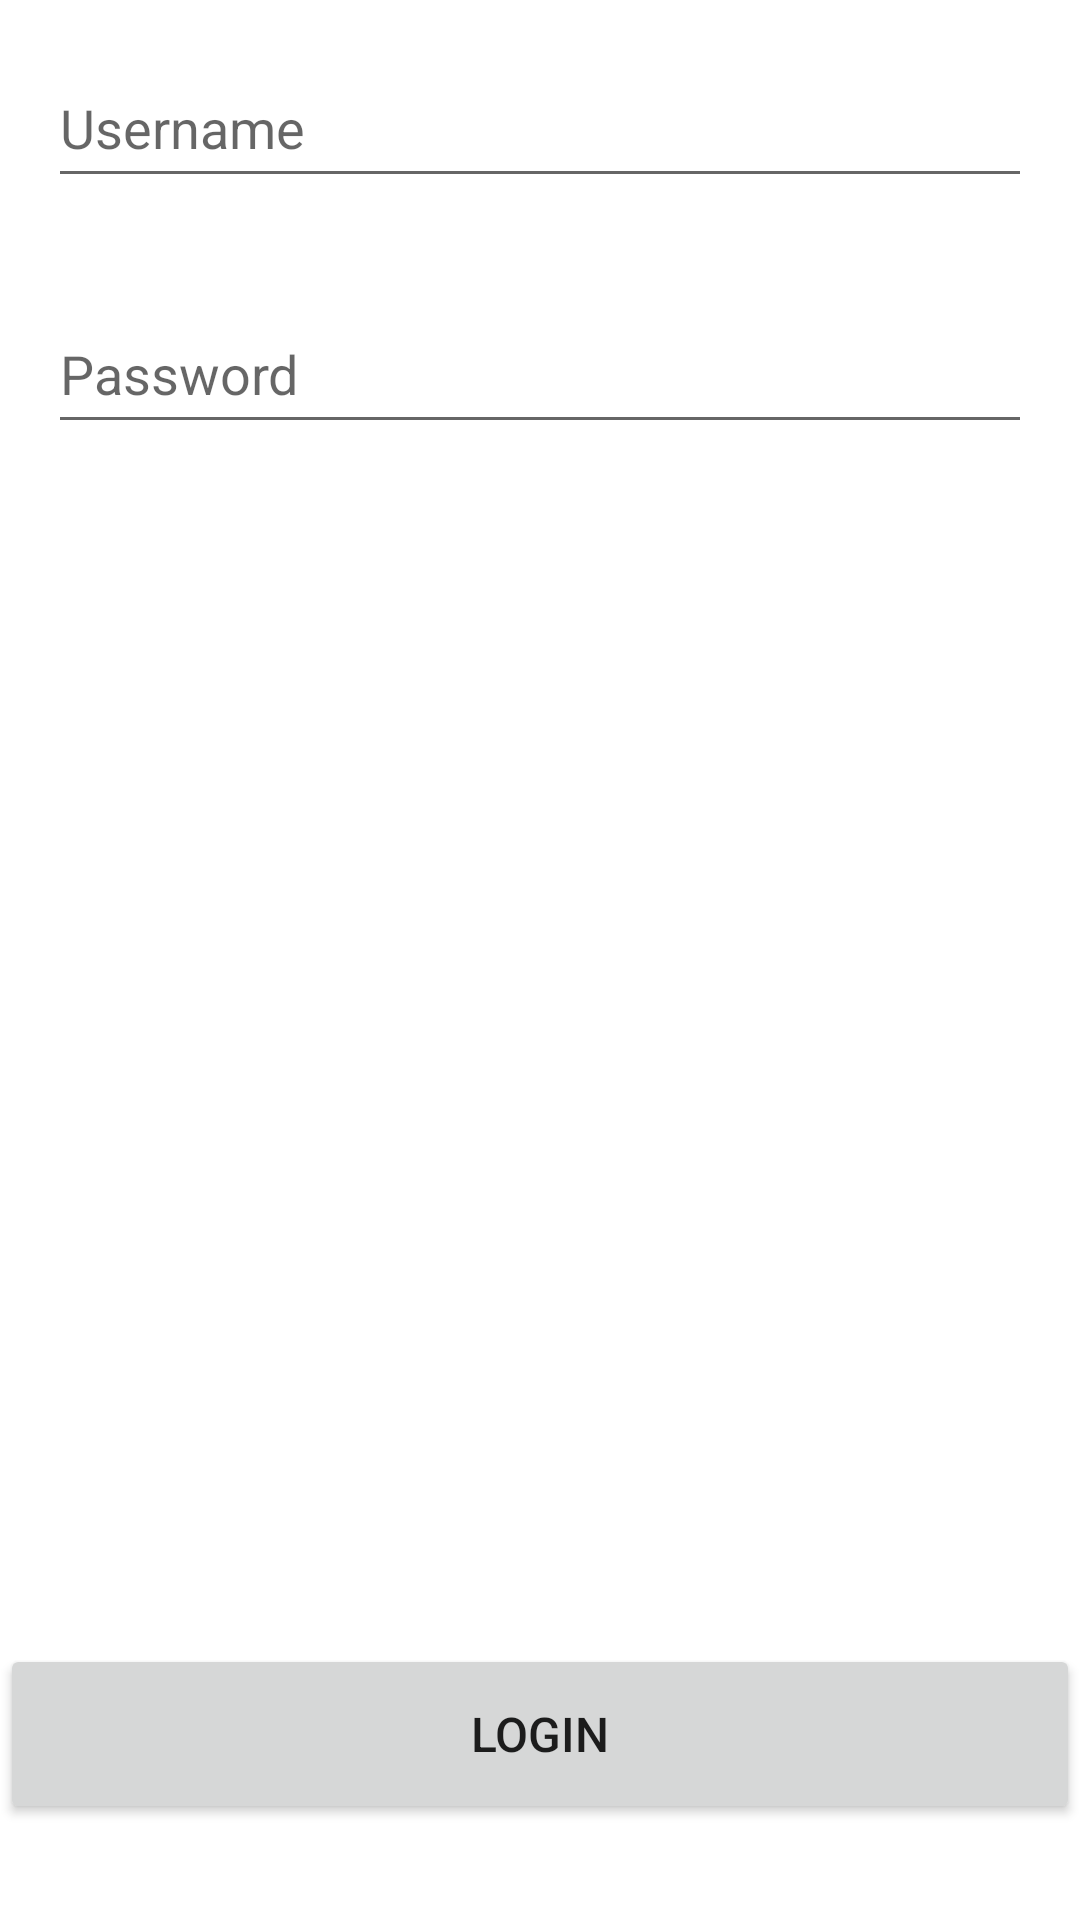

The Android layout XML behind this screen, and the referenced resources:
<!-- AndroidManifest.xml: application theme Theme.FunMovie -->
<!-- res/layout/activity_login.xml -->
<?xml version="1.0" encoding="utf-8"?>
<androidx.constraintlayout.widget.ConstraintLayout xmlns:android="http://schemas.android.com/apk/res/android"
    xmlns:app="http://schemas.android.com/apk/res-auto"
    xmlns:tools="http://schemas.android.com/tools"
    android:layout_width="match_parent"
    android:layout_height="match_parent"
    tools:context=".view.LoginActivity">

    <androidx.appcompat.widget.AppCompatEditText
        android:id="@+id/usernameEditText"
        android:layout_width="match_parent"
        android:layout_height="50dp"
        android:layout_marginStart="16dp"
        android:layout_marginTop="16dp"
        android:layout_marginEnd="16dp"
        android:hint="Username"
        app:layout_constraintEnd_toEndOf="parent"
        app:layout_constraintStart_toStartOf="parent"
        app:layout_constraintTop_toTopOf="parent"/>


    <androidx.appcompat.widget.AppCompatEditText
        android:id="@+id/passwordEditText"
        android:layout_width="match_parent"
        android:layout_height="50dp"
        android:layout_marginStart="16dp"
        android:layout_marginTop="32dp"
        android:layout_marginEnd="16dp"
        android:hint="Password"
        app:layout_constraintEnd_toEndOf="parent"
        app:layout_constraintStart_toStartOf="parent"
        app:layout_constraintTop_toBottomOf="@+id/usernameEditText"/>

    <androidx.appcompat.widget.AppCompatButton
        android:id="@+id/loginButton"
        android:layout_width="match_parent"
        android:layout_height="60dp"
        android:layout_marginBottom="32dp"
        android:text="LOGIN"
        android:textSize="16sp"
        app:layout_constraintBottom_toBottomOf="parent" />

</androidx.constraintlayout.widget.ConstraintLayout>
<!-- resources referenced by this layout -->
<resources>
  <style name="Theme.FunMovie" parent="Theme.MaterialComponents.DayNight.DarkActionBar">
          
          <item name="colorPrimary">@color/purple_500</item>
          <item name="colorPrimaryDark">@color/purple_700</item>
          <item name="colorOnPrimary">@color/white</item>
          
          <item name="colorSecondary">@color/teal_200</item>
          <item name="colorSecondaryVariant">@color/teal_700</item>
          <item name="colorOnSecondary">@color/black</item>
          
          <item name="android:statusBarColor" tools:targetApi="l">?attr/colorPrimaryVariant</item>
          
      </style>
  <!-- not gathered from this repository: default colours our renderer supplied (Android Studio template values) -->
  <color name="purple_500">#FF6200EE</color>
  <color name="purple_700">#FF3700B3</color>
  <color name="teal_200">#FF03DAC5</color>
  <color name="teal_700">#FF018786</color>
  <color name="black">#FF000000</color>
  <color name="white">#FFFFFFFF</color>
</resources>
